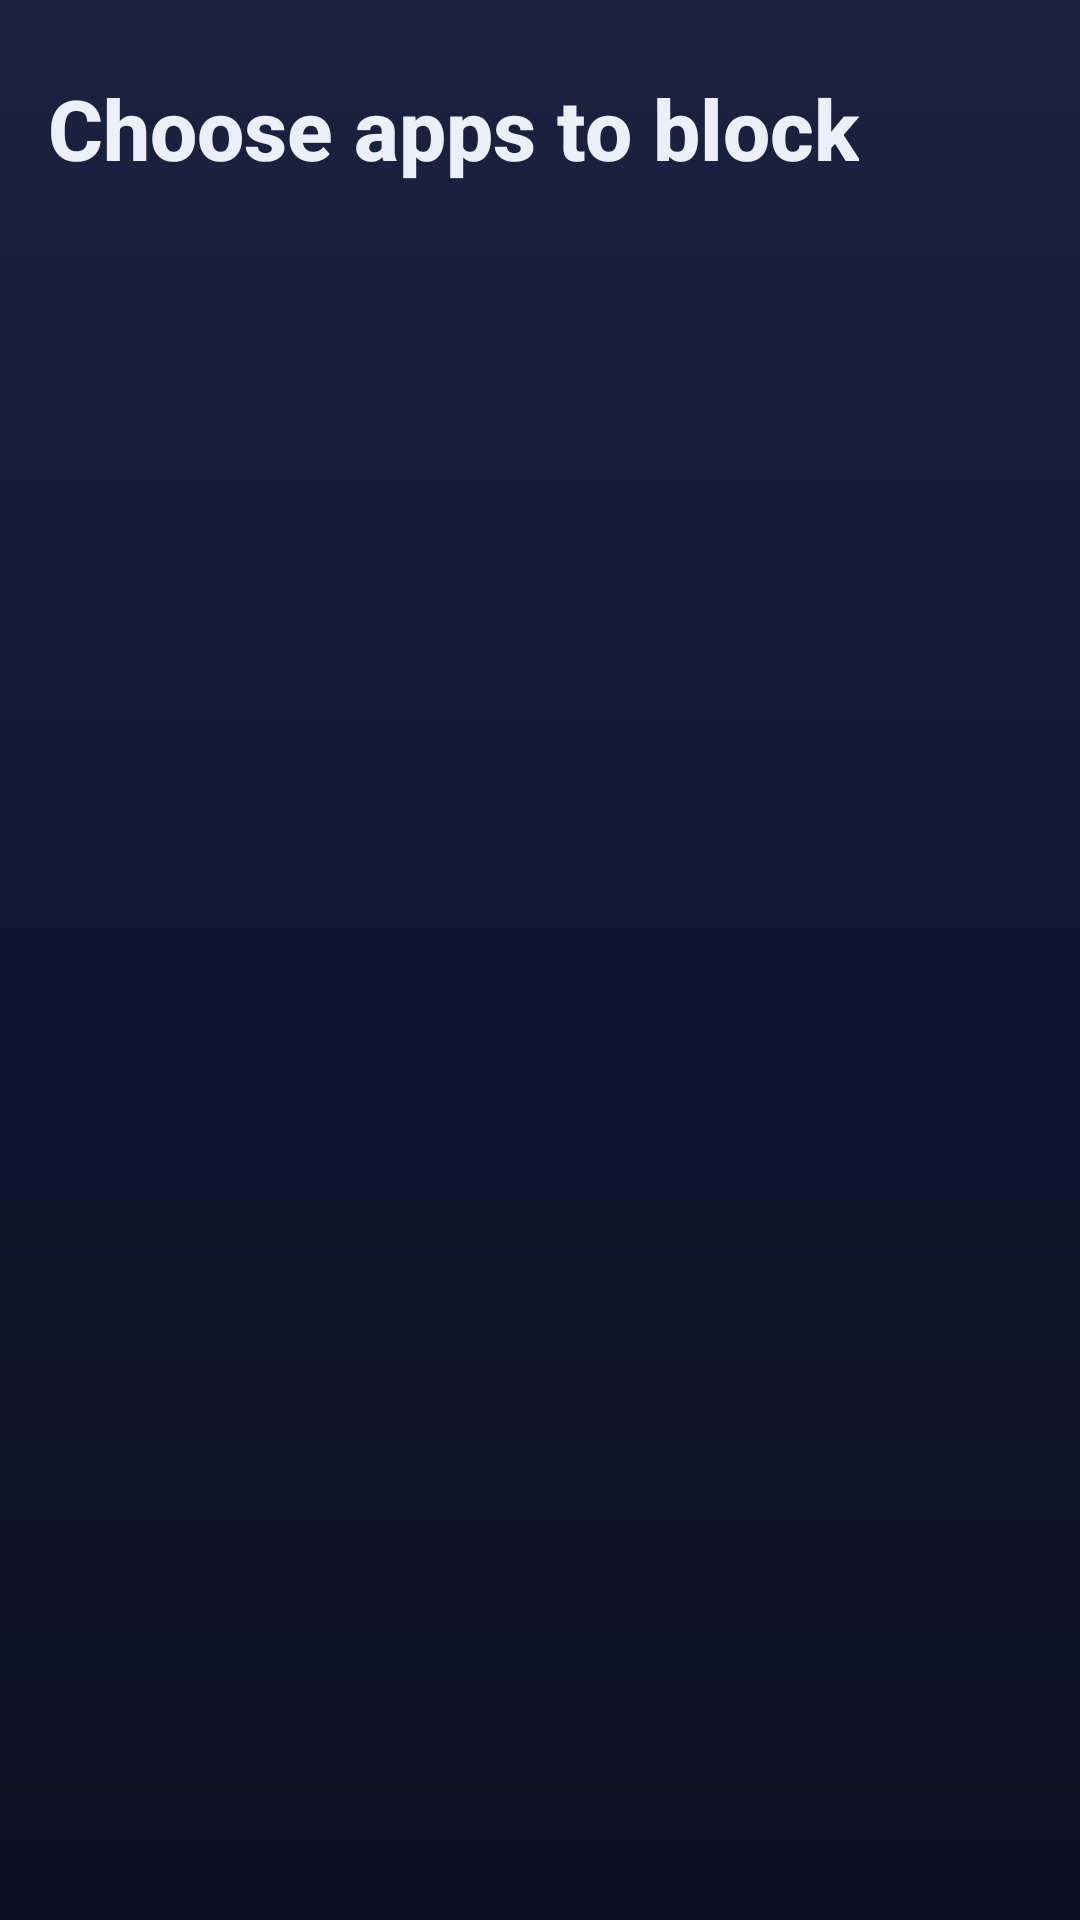

Layout XML and referenced resources for this Android screen:
<!-- AndroidManifest.xml: application theme Theme.AntiSahar -->
<!-- res/layout/activity_apps_picker.xml -->
<?xml version="1.0" encoding="utf-8"?>
<LinearLayout xmlns:android="http://schemas.android.com/apk/res/android"
    android:layout_width="match_parent"
    android:layout_height="match_parent"
    android:background="@drawable/bg_gradient"
    android:orientation="vertical"
    android:padding="16dp">

    <TextView
        android:layout_width="wrap_content"
        android:layout_height="wrap_content"
        android:layout_marginTop="8dp"
        android:text="@string/pick_apps"
        style="@style/HeadlineText"/>

    <TextView
        android:id="@+id/tvSelectedCount"
        android:layout_width="wrap_content"
        android:layout_height="wrap_content"
        android:layout_marginTop="6dp"
        android:layout_marginBottom="12dp"
        android:text=""
        style="@style/BodyText"/>

    <androidx.recyclerview.widget.RecyclerView
        android:id="@+id/rvApps"
        android:layout_width="match_parent"
        android:layout_height="0dp"
        android:layout_weight="1"
        android:clipToPadding="false"
        android:paddingBottom="16dp"/>
</LinearLayout>
<!-- resources referenced by this layout -->
<resources>
  <!-- drawable bg_gradient (drawable) -->
  <?xml version="1.0" encoding="utf-8"?>
  <shape xmlns:android="http://schemas.android.com/apk/res/android"
      android:shape="rectangle">
      <gradient
          android:angle="90"
          android:startColor="#0B1020"
          android:centerColor="#101632"
          android:endColor="#1B2340"
          android:type="linear"/>
  </shape>
  <string name="pick_apps">Choose apps to block</string>
  <style name="BodyText">
          <item name="android:textColor">@color/text_secondary</item>
          <item name="android:textSize">14sp</item>
          <item name="android:lineSpacingExtra">3sp</item>
      </style>
  <style name="HeadlineText">
          <item name="android:textColor">@color/text_primary</item>
          <item name="android:textSize">28sp</item>
          <item name="android:textStyle">bold</item>
          <item name="android:fontFamily">sans-serif-medium</item>
      </style>
  <style name="Theme.AntiSahar" parent="Theme.Material3.DayNight.NoActionBar">
          <item name="colorPrimary">@color/accent</item>
          <item name="colorOnPrimary">@color/white</item>
          <item name="colorPrimaryContainer">@color/accent_dark</item>
          <item name="colorSecondary">@color/accent</item>
          <item name="android:colorBackground">@color/bg_primary</item>
          <item name="colorSurface">@color/bg_surface</item>
          <item name="colorOnSurface">@color/text_primary</item>
          <item name="android:statusBarColor">@color/bg_primary</item>
          <item name="android:navigationBarColor">@color/bg_primary</item>
          <item name="android:windowLightStatusBar">false</item>
          <item name="android:textColor">@color/text_primary</item>
          <item name="android:fontFamily">sans-serif</item>
      </style>
  <color name="text_secondary">#9AA3C7</color>
  <color name="text_primary">#ECEFF8</color>
  <color name="accent">#7C9CFF</color>
  <color name="white">#FFFFFF</color>
  <color name="accent_dark">#3B5BDB</color>
  <color name="bg_primary">#0B1020</color>
  <color name="bg_surface">#141A2E</color>
</resources>
